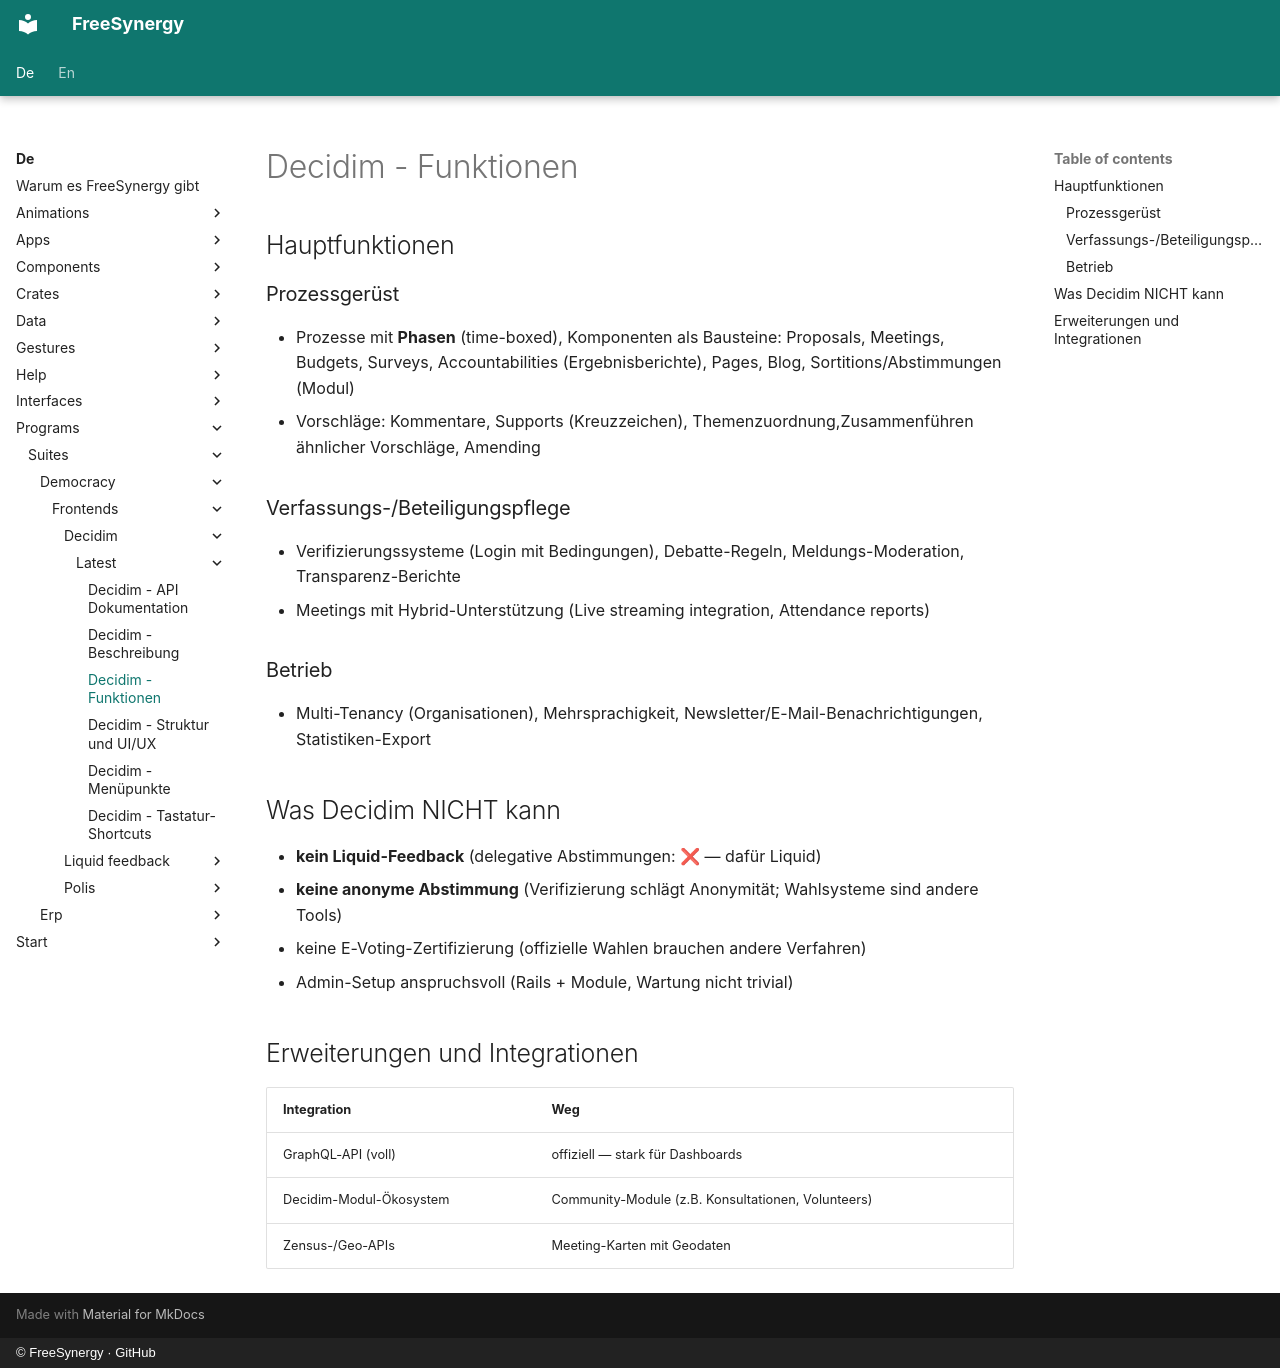

repository: FreeSynergy/fs-documentation · page: de/programs/suites/democracy/frontends/decidim/latest/features/index.html · generator: mkdocs · copyright: © FreeSynergy · GitHub

# Decidim - Funktionen

## Hauptfunktionen

### Prozessgerüst
- Prozesse mit **Phasen** (time-boxed), Komponenten als Bausteine: Proposals, Meetings, Budgets, Surveys, Accountabilities (Ergebnisberichte), Pages, Blog, Sortitions/Abstimmungen (Modul)
- Vorschläge: Kommentare, Supports (Kreuzzeichen), Themenzuordnung,Zusammenführen ähnlicher Vorschläge, Amending

### Verfassungs-/Beteiligungspflege
- Verifizierungssysteme (Login mit Bedingungen), Debatte-Regeln, Meldungs-Moderation, Transparenz-Berichte
- Meetings mit Hybrid-Unterstützung (Live streaming integration, Attendance reports)

### Betrieb
- Multi-Tenancy (Organisationen), Mehrsprachigkeit, Newsletter/E-Mail-Benachrichtigungen, Statistiken-Export

## Was Decidim NICHT kann

- **kein Liquid-Feedback** (delegative Abstimmungen: ❌ — dafür Liquid)
- **keine anonyme Abstimmung** (Verifizierung schlägt Anonymität; Wahlsysteme sind andere Tools)
- keine E-Voting-Zertifizierung (offizielle Wahlen brauchen andere Verfahren)
- Admin-Setup anspruchsvoll (Rails + Module, Wartung nicht trivial)

## Erweiterungen und Integrationen

| Integration | Weg |
|-------------|-----|
| GraphQL-API (voll) | offiziell — stark für Dashboards |
| Decidim-Modul-Ökosystem | Community-Module (z.B. Konsultationen, Volunteers) |
| Zensus-/Geo-APIs | Meeting-Karten mit Geodaten |
